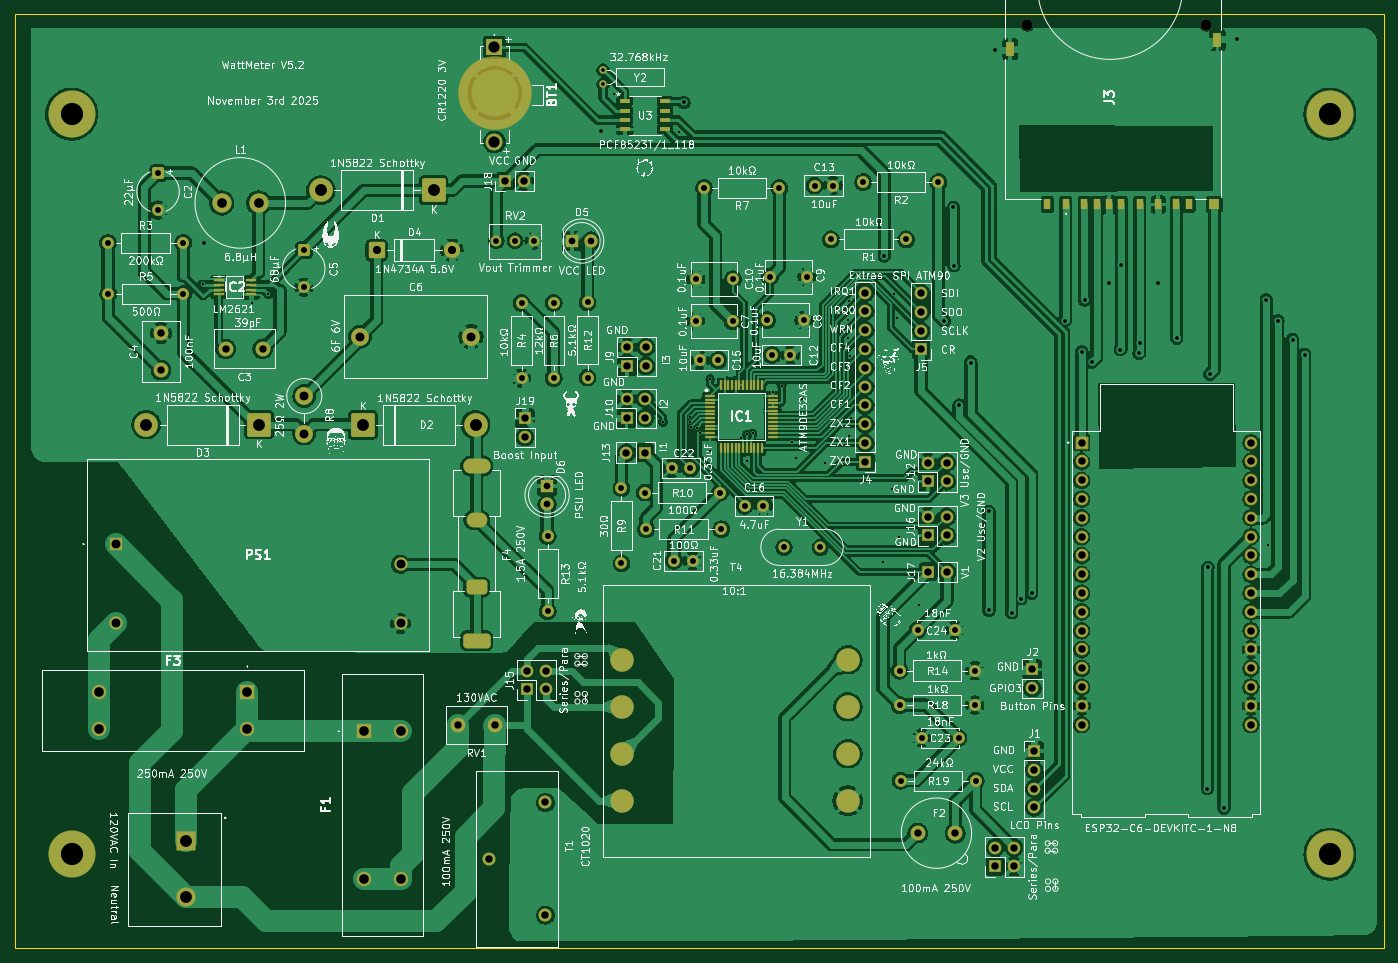
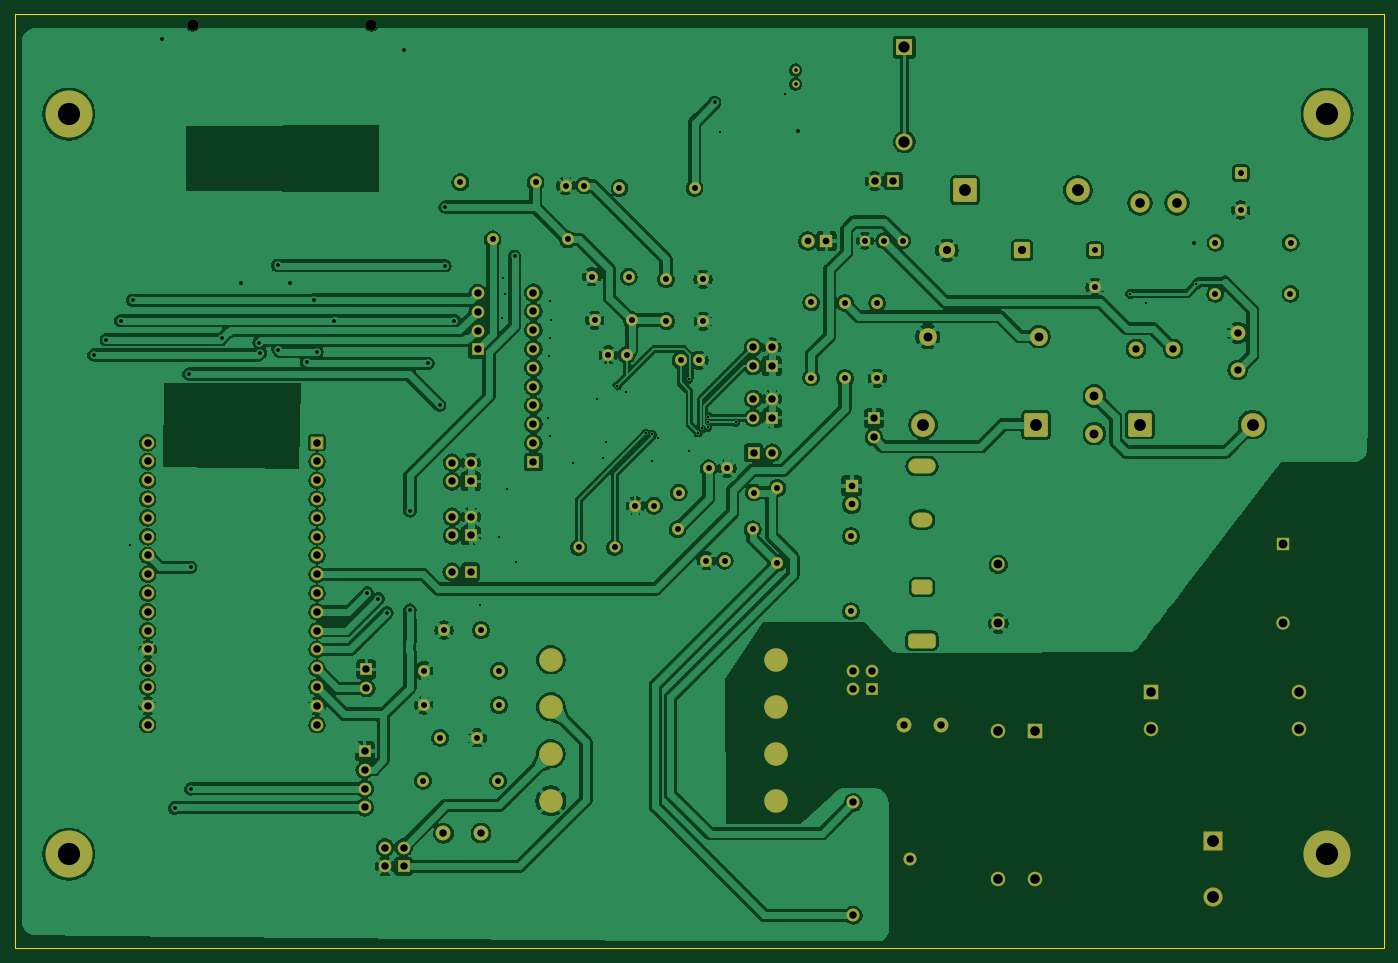
Circuit board: 11 layer files. Board 185.0 x 126.1 mm.
- bottom_copper: WattMeter-B_Cu.gbr (393754 bytes)
- bottom_mask: WattMeter-B_Mask.gbr (9428 bytes)
- paste: WattMeter-B_Paste.gbr (452 bytes)
- bottom_silk: WattMeter-B_Silkscreen.gbr (453 bytes)
- outline: WattMeter-Edge_Cuts.gbr (606 bytes)
- top_copper: WattMeter-F_Cu.gbr (458409 bytes)
- top_mask: WattMeter-F_Mask.gbr (11693 bytes)
- paste: WattMeter-F_Paste.gbr (2747 bytes)
- top_silk: WattMeter-F_Silkscreen.gbr (625789 bytes)
- drill: WattMeter-NPTH.drl (363 bytes)
- drill: WattMeter-PTH.drl (5944 bytes)

=== bottom_copper: WattMeter-B_Cu.gbr (393754 bytes, source omitted) ===
=== bottom_mask: WattMeter-B_Mask.gbr (9428 bytes, source omitted) ===
=== paste: WattMeter-B_Paste.gbr ===
%TF.GenerationSoftware,KiCad,Pcbnew,9.0.5*%
%TF.CreationDate,2025-12-10T02:12:08-06:00*%
%TF.ProjectId,WattMeter,57617474-4d65-4746-9572-2e6b69636164,rev?*%
%TF.SameCoordinates,Original*%
%TF.FileFunction,Paste,Bot*%
%TF.FilePolarity,Positive*%
%FSLAX46Y46*%
G04 Gerber Fmt 4.6, Leading zero omitted, Abs format (unit mm)*
G04 Created by KiCad (PCBNEW 9.0.5) date 2025-12-10 02:12:08*
%MOMM*%
%LPD*%
G01*
G04 APERTURE LIST*
G04 APERTURE END LIST*
M02*

=== bottom_silk: WattMeter-B_Silkscreen.gbr ===
%TF.GenerationSoftware,KiCad,Pcbnew,9.0.5*%
%TF.CreationDate,2025-12-10T02:12:08-06:00*%
%TF.ProjectId,WattMeter,57617474-4d65-4746-9572-2e6b69636164,rev?*%
%TF.SameCoordinates,Original*%
%TF.FileFunction,Legend,Bot*%
%TF.FilePolarity,Positive*%
%FSLAX46Y46*%
G04 Gerber Fmt 4.6, Leading zero omitted, Abs format (unit mm)*
G04 Created by KiCad (PCBNEW 9.0.5) date 2025-12-10 02:12:08*
%MOMM*%
%LPD*%
G01*
G04 APERTURE LIST*
G04 APERTURE END LIST*
M02*

=== outline: WattMeter-Edge_Cuts.gbr ===
%TF.GenerationSoftware,KiCad,Pcbnew,9.0.5*%
%TF.CreationDate,2025-12-10T02:12:08-06:00*%
%TF.ProjectId,WattMeter,57617474-4d65-4746-9572-2e6b69636164,rev?*%
%TF.SameCoordinates,Original*%
%TF.FileFunction,Profile,NP*%
%FSLAX46Y46*%
G04 Gerber Fmt 4.6, Leading zero omitted, Abs format (unit mm)*
G04 Created by KiCad (PCBNEW 9.0.5) date 2025-12-10 02:12:08*
%MOMM*%
%LPD*%
G01*
G04 APERTURE LIST*
%TA.AperFunction,Profile*%
%ADD10C,0.050000*%
%TD*%
G04 APERTURE END LIST*
D10*
X53020000Y-37050000D02*
X238010000Y-37050000D01*
X238010000Y-163200000D01*
X53020000Y-163200000D01*
X53020000Y-37050000D01*
M02*

=== top_copper: WattMeter-F_Cu.gbr (458409 bytes, source omitted) ===
=== top_mask: WattMeter-F_Mask.gbr (11693 bytes, source omitted) ===
=== paste: WattMeter-F_Paste.gbr ===
%TF.GenerationSoftware,KiCad,Pcbnew,9.0.5*%
%TF.CreationDate,2025-12-10T02:12:08-06:00*%
%TF.ProjectId,WattMeter,57617474-4d65-4746-9572-2e6b69636164,rev?*%
%TF.SameCoordinates,Original*%
%TF.FileFunction,Paste,Top*%
%TF.FilePolarity,Positive*%
%FSLAX46Y46*%
G04 Gerber Fmt 4.6, Leading zero omitted, Abs format (unit mm)*
G04 Created by KiCad (PCBNEW 9.0.5) date 2025-12-10 02:12:08*
%MOMM*%
%LPD*%
G01*
G04 APERTURE LIST*
%ADD10R,1.000000X1.500000*%
%ADD11R,1.450000X1.500000*%
%ADD12R,1.200000X2.000000*%
%ADD13R,1.400000X0.450000*%
%ADD14R,1.450000X0.300000*%
%ADD15R,0.300000X1.450000*%
%ADD16R,1.460500X0.533400*%
%ADD17C,6.350000*%
G04 APERTURE END LIST*
D10*
%TO.C,J3*%
X195020000Y-62720000D03*
X197520000Y-62720000D03*
X200870000Y-62720000D03*
X202520000Y-62720000D03*
X205020000Y-62720000D03*
X207520000Y-62720000D03*
X209950000Y-62720000D03*
X211650000Y-62720000D03*
X192520000Y-62720000D03*
X199220000Y-62720000D03*
D11*
X215100000Y-62720000D03*
D12*
X187520000Y-41710000D03*
X215520000Y-40510000D03*
%TD*%
D13*
%TO.C,IC2*%
X80560000Y-72925000D03*
X80560000Y-73575000D03*
X80560000Y-74225000D03*
X80560000Y-74875000D03*
X84960000Y-74875000D03*
X84960000Y-74225000D03*
X84960000Y-73575000D03*
X84960000Y-72925000D03*
%TD*%
D14*
%TO.C,IC1*%
X146955000Y-88585000D03*
X146955000Y-89085000D03*
X146955000Y-89585000D03*
X146955000Y-90085000D03*
X146955000Y-90585000D03*
X146955000Y-91085000D03*
X146955000Y-91585000D03*
X146955000Y-92085000D03*
X146955000Y-92585000D03*
X146955000Y-93085000D03*
X146955000Y-93585000D03*
X146955000Y-94085000D03*
D15*
X148430000Y-95560000D03*
X148930000Y-95560000D03*
X149430000Y-95560000D03*
X149930000Y-95560000D03*
X150430000Y-95560000D03*
X150930000Y-95560000D03*
X151430000Y-95560000D03*
X151930000Y-95560000D03*
X152430000Y-95560000D03*
X152930000Y-95560000D03*
X153430000Y-95560000D03*
X153930000Y-95560000D03*
D14*
X155405000Y-94085000D03*
X155405000Y-93585000D03*
X155405000Y-93085000D03*
X155405000Y-92585000D03*
X155405000Y-92085000D03*
X155405000Y-91585000D03*
X155405000Y-91085000D03*
X155405000Y-90585000D03*
X155405000Y-90085000D03*
X155405000Y-89585000D03*
X155405000Y-89085000D03*
X155405000Y-88585000D03*
D15*
X153930000Y-87110000D03*
X153430000Y-87110000D03*
X152930000Y-87110000D03*
X152430000Y-87110000D03*
X151930000Y-87110000D03*
X151430000Y-87110000D03*
X150930000Y-87110000D03*
X150430000Y-87110000D03*
X149930000Y-87110000D03*
X149430000Y-87110000D03*
X148930000Y-87110000D03*
X148430000Y-87110000D03*
%TD*%
D16*
%TO.C,U3*%
X135425850Y-48765000D03*
X135425850Y-50035000D03*
X135425850Y-51305000D03*
X135425850Y-52575000D03*
X140874150Y-52575000D03*
X140874150Y-51305000D03*
X140874150Y-50035000D03*
X140874150Y-48765000D03*
%TD*%
D17*
%TO.C,BT1*%
X117875000Y-47690000D03*
%TD*%
M02*

=== top_silk: WattMeter-F_Silkscreen.gbr (625789 bytes, source omitted) ===
=== drill: WattMeter-NPTH.drl ===
M48
; DRILL file {KiCad 9.0.5} date 2025-12-10T02:12:05-0600
; FORMAT={-:-/ absolute / metric / decimal}
; #@! TF.CreationDate,2025-12-10T02:12:05-06:00
; #@! TF.GenerationSoftware,Kicad,Pcbnew,9.0.5
; #@! TF.FileFunction,NonPlated,1,2,NPTH
FMAT,2
METRIC
; #@! TA.AperFunction,NonPlated,NPTH,ComponentDrill
T1C1.500
%
G90
G05
T1
X189.82Y-38.41
X213.97Y-38.41
M30

=== drill: WattMeter-PTH.drl (5944 bytes, source omitted) ===
